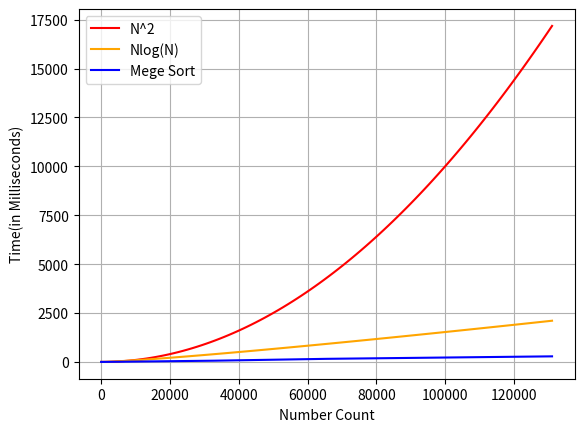

The script that saved this image:
from time import time
from random import randrange
import matplotlib.pyplot as plt
from numpy import linspace
from math import log2

MAX, size = int(1e5), 1
elements, times = [], []

def merge(arr, l, m, r): 
    n1 = m - l + 1
    n2 = r- m  
    L = [0] * (n1) 
    R = [0] * (n2) 
    for i in range(0 , n1): 
        L[i] = arr[l + i] 
    for j in range(0 , n2): 
        R[j] = arr[m + 1 + j] 
    i = 0
    j = 0
    k = l 
    while i < n1 and j < n2 : 
        if L[i] <= R[j]: 
            arr[k] = L[i] 
            i += 1
        else: 
            arr[k] = R[j] 
            j += 1
        k += 1
    while i < n1: 
        arr[k] = L[i] 
        i += 1
        k += 1
    while j < n2: 
        arr[k] = R[j] 
        j += 1
        k += 1
def mergeSort(arr,l,r): 
    if l < r: 
        m = (l+(r-1))//2
        mergeSort(arr, l, m) 
        mergeSort(arr, m+1, r) 
        merge(arr, l, m, r) 
while(size < MAX):
    size *= 2
    arr = [0] * size
    for i in range(size):
        arr[i] = randrange(0, size)
    start = time()
    # Merge Sort
    mergeSort(arr, 0, len(arr) - 1)
    end = time()
    total_time  = (end - start) * 1000
    elements.append(size)
    times.append(total_time)
    print(f"Time taken to sort array of {size:.0E}" 
          + f" numbers is {total_time:.3f} Milliseconds")

x = linspace(0, max(elements), 100) 
y = (x/1000) ** 2
plt.plot(x, y, label ='N^2', color = 'Red')
x = linspace(0, max(elements), 100)
y = [0] * 100
for i in range(1, len(x)):
    y[i] = (x[i]/500 * (log2(x[i]/500)))
plt.plot(x, y, label ='Nlog(N)', color = 'orange')
plt.xlabel('Number Count') 
plt.ylabel('Time(in Milliseconds)')
plt.plot(elements, times, label ='Mege Sort', color = 'blue') 
plt.grid() 
plt.legend() 
plt.show()